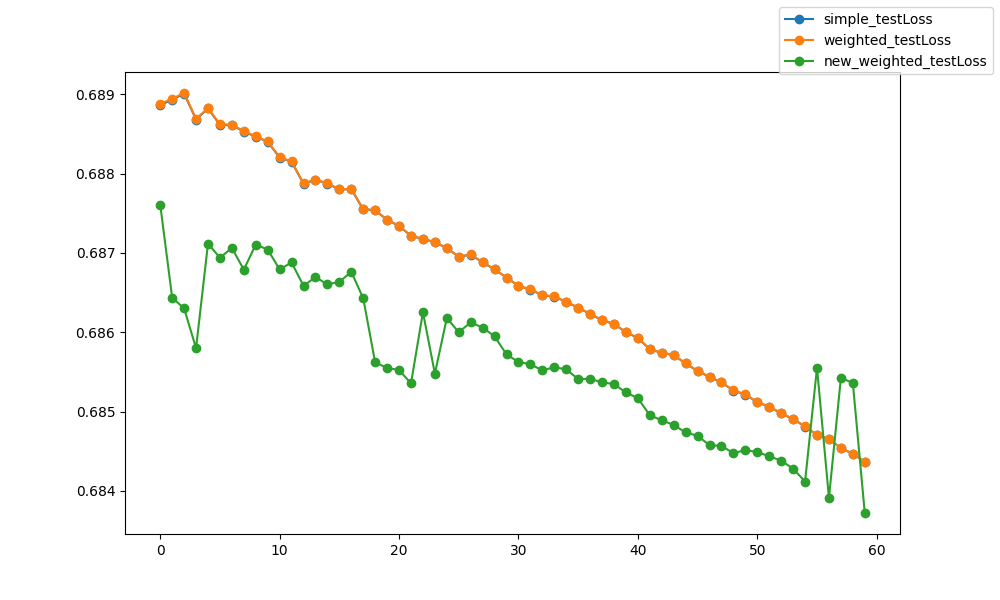

Source data for this figure (header and first rows):
epoch, epoch, simple_testLoss, weighted_testLoss, new_weighted_testLoss
0, 0, 0.6889, 0.6889, 0.6876
1, 1, 0.6889, 0.6889, 0.6864
2, 2, 0.689, 0.689, 0.6863
3, 3, 0.6887, 0.6887, 0.6858
4, 4, 0.6888, 0.6888, 0.6871
5, 5, 0.6886, 0.6886, 0.6869
6, 6, 0.6886, 0.6886, 0.6871
7, 7, 0.6885, 0.6885, 0.6868
8, 8, 0.6885, 0.6885, 0.6871
9, 9, 0.6884, 0.6884, 0.687
10, 10, 0.6882, 0.6882, 0.6868
11, 11, 0.6882, 0.6882, 0.6869
12, 12, 0.6879, 0.6879, 0.6866
13, 13, 0.6879, 0.6879, 0.6867
14, 14, 0.6879, 0.6879, 0.6866
15, 15, 0.6878, 0.6878, 0.6866
16, 16, 0.6878, 0.6878, 0.6868
17, 17, 0.6875, 0.6876, 0.6864
18, 18, 0.6875, 0.6875, 0.6856
19, 19, 0.6874, 0.6874, 0.6856
20, 20, 0.6873, 0.6873, 0.6855
21, 21, 0.6872, 0.6872, 0.6854
22, 22, 0.6872, 0.6872, 0.6863
23, 23, 0.6871, 0.6871, 0.6855
24, 24, 0.6871, 0.6871, 0.6862
25, 25, 0.687, 0.687, 0.686
26, 26, 0.687, 0.687, 0.6861
27, 27, 0.6869, 0.6869, 0.6861
28, 28, 0.6868, 0.6868, 0.6859
29, 29, 0.6867, 0.6867, 0.6857
30, 30, 0.6866, 0.6866, 0.6856
31, 31, 0.6865, 0.6865, 0.6856
32, 32, 0.6865, 0.6865, 0.6855
33, 33, 0.6864, 0.6865, 0.6856
34, 34, 0.6864, 0.6864, 0.6855
35, 35, 0.6863, 0.6863, 0.6854
36, 36, 0.6862, 0.6862, 0.6854
37, 37, 0.6862, 0.6862, 0.6854
38, 38, 0.6861, 0.6861, 0.6853
39, 39, 0.686, 0.686, 0.6852
40, 40, 0.6859, 0.6859, 0.6852
41, 41, 0.6858, 0.6858, 0.685
42, 42, 0.6857, 0.6857, 0.6849
43, 43, 0.6857, 0.6857, 0.6848
44, 44, 0.6856, 0.6856, 0.6847
45, 45, 0.6855, 0.6855, 0.6847
46, 46, 0.6854, 0.6854, 0.6846
47, 47, 0.6854, 0.6854, 0.6846
48, 48, 0.6853, 0.6853, 0.6845
49, 49, 0.6852, 0.6852, 0.6845
50, 50, 0.6851, 0.6851, 0.6845
51, 51, 0.6851, 0.6851, 0.6844
52, 52, 0.685, 0.685, 0.6844
53, 53, 0.6849, 0.6849, 0.6843
54, 54, 0.6848, 0.6848, 0.6841
55, 55, 0.6847, 0.6847, 0.6856
56, 56, 0.6847, 0.6847, 0.6839
57, 57, 0.6845, 0.6845, 0.6854
58, 58, 0.6845, 0.6845, 0.6854
59, 59, 0.6844, 0.6844, 0.6837
